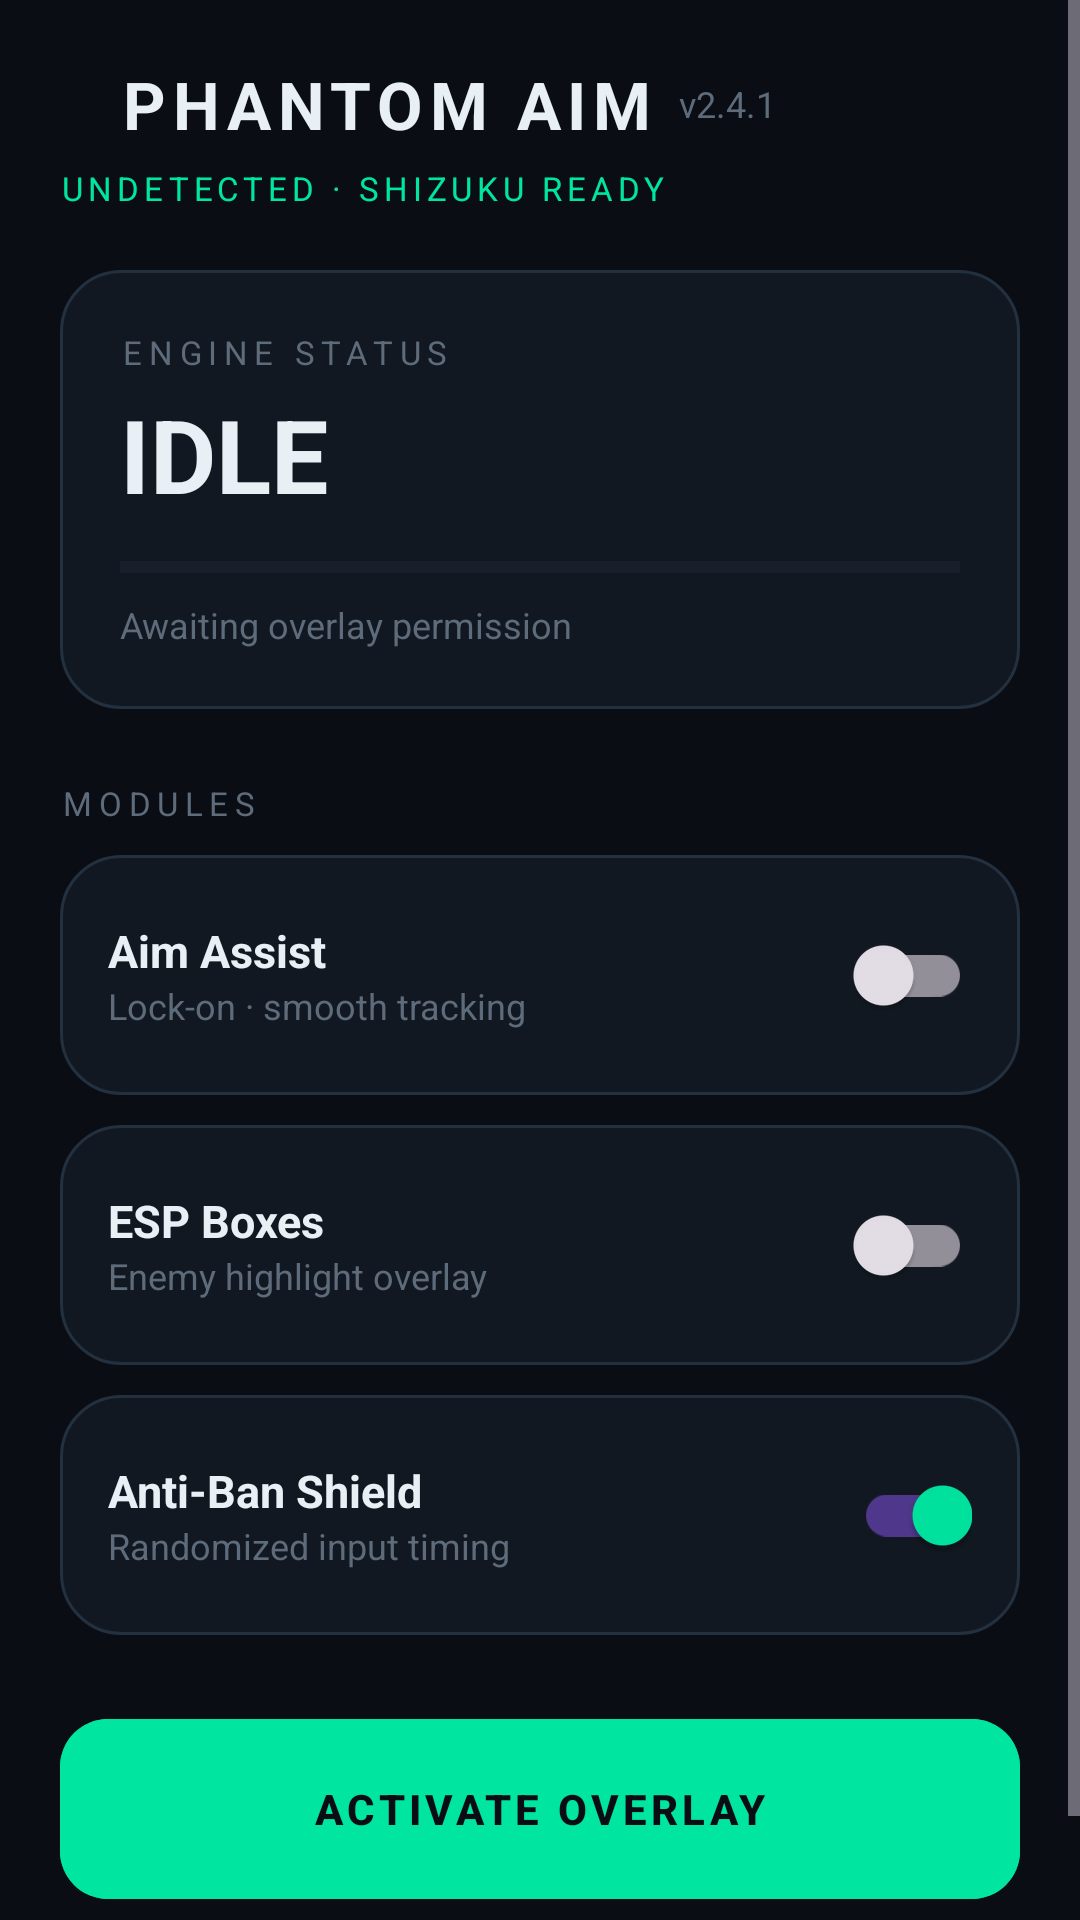

Here is an Android app screen rendered from its layout file. Give the layout XML and the strings, colors and styles it references.
<!-- AndroidManifest.xml: application theme Theme.PhantomAim -->
<!-- res/layout/activity_main.xml -->
<?xml version="1.0" encoding="utf-8"?>
<ScrollView xmlns:android="http://schemas.android.com/apk/res/android"
    android:layout_width="match_parent"
    android:layout_height="match_parent"
    android:background="@color/bg_dark"
    android:fillViewport="true">

    <LinearLayout
        android:orientation="vertical"
        android:padding="20dp"
        android:layout_width="match_parent"
        android:layout_height="wrap_content">

        <LinearLayout
            android:orientation="horizontal"
            android:gravity="center_vertical"
            android:layout_width="match_parent"
            android:layout_height="wrap_content">

            <View
                android:background="@drawable/circle_accent"
                android:layout_width="10dp"
                android:layout_height="10dp"/>

            <TextView
                android:text="PHANTOM AIM"
                android:textColor="@color/text_primary"
                android:textStyle="bold"
                android:textSize="22sp"
                android:letterSpacing="0.1"
                android:layout_marginStart="10dp"
                android:layout_width="wrap_content"
                android:layout_height="wrap_content"/>

            <TextView
                android:text="v2.4.1"
                android:textColor="@color/text_muted"
                android:textSize="12sp"
                android:layout_marginStart="8dp"
                android:layout_width="wrap_content"
                android:layout_height="wrap_content"/>
        </LinearLayout>

        <TextView
            android:text="UNDETECTED · SHIZUKU READY"
            android:textColor="@color/accent"
            android:textSize="11sp"
            android:letterSpacing="0.15"
            android:layout_marginTop="6dp"
            android:layout_width="wrap_content"
            android:layout_height="wrap_content"/>

        <LinearLayout
            android:orientation="vertical"
            android:background="@drawable/panel_bg"
            android:padding="20dp"
            android:layout_marginTop="20dp"
            android:layout_width="match_parent"
            android:layout_height="wrap_content">

            <TextView
                android:text="ENGINE STATUS"
                android:textColor="@color/text_muted"
                android:textSize="11sp"
                android:letterSpacing="0.2"
                android:layout_width="wrap_content"
                android:layout_height="wrap_content"/>

            <TextView
                android:id="@+id/tvStatus"
                android:text="IDLE"
                android:textColor="@color/text_primary"
                android:textStyle="bold"
                android:textSize="34sp"
                android:layout_marginTop="4dp"
                android:layout_width="wrap_content"
                android:layout_height="wrap_content"/>

            <ProgressBar
                android:id="@+id/progressBar"
                style="?android:attr/progressBarStyleHorizontal"
                android:progressTint="@color/accent"
                android:progressBackgroundTint="@color/stroke"
                android:progress="0"
                android:max="100"
                android:layout_marginTop="12dp"
                android:layout_width="match_parent"
                android:layout_height="6dp"/>

            <TextView
                android:id="@+id/tvSubStatus"
                android:text="Awaiting overlay permission"
                android:textColor="@color/text_muted"
                android:textSize="12sp"
                android:layout_marginTop="8dp"
                android:layout_width="wrap_content"
                android:layout_height="wrap_content"/>
        </LinearLayout>

        <TextView
            android:text="MODULES"
            android:textColor="@color/text_muted"
            android:textSize="11sp"
            android:letterSpacing="0.2"
            android:layout_marginTop="24dp"
            android:layout_width="wrap_content"
            android:layout_height="wrap_content"/>

        <LinearLayout
            android:orientation="horizontal"
            android:gravity="center_vertical"
            android:background="@drawable/panel_bg"
            android:padding="16dp"
            android:layout_marginTop="10dp"
            android:layout_width="match_parent"
            android:layout_height="wrap_content">

            <LinearLayout
                android:orientation="vertical"
                android:layout_weight="1"
                android:layout_width="0dp"
                android:layout_height="wrap_content">
                <TextView
                    android:text="Aim Assist"
                    android:textColor="@color/text_primary"
                    android:textSize="15sp"
                    android:textStyle="bold"
                    android:layout_width="wrap_content"
                    android:layout_height="wrap_content"/>
                <TextView
                    android:text="Lock-on · smooth tracking"
                    android:textColor="@color/text_muted"
                    android:textSize="12sp"
                    android:layout_width="wrap_content"
                    android:layout_height="wrap_content"/>
            </LinearLayout>

            <com.google.android.material.switchmaterial.SwitchMaterial
                android:id="@+id/swAim"
                android:layout_width="wrap_content"
                android:layout_height="wrap_content"/>
        </LinearLayout>

        <LinearLayout
            android:orientation="horizontal"
            android:gravity="center_vertical"
            android:background="@drawable/panel_bg"
            android:padding="16dp"
            android:layout_marginTop="10dp"
            android:layout_width="match_parent"
            android:layout_height="wrap_content">

            <LinearLayout
                android:orientation="vertical"
                android:layout_weight="1"
                android:layout_width="0dp"
                android:layout_height="wrap_content">
                <TextView
                    android:text="ESP Boxes"
                    android:textColor="@color/text_primary"
                    android:textSize="15sp"
                    android:textStyle="bold"
                    android:layout_width="wrap_content"
                    android:layout_height="wrap_content"/>
                <TextView
                    android:text="Enemy highlight overlay"
                    android:textColor="@color/text_muted"
                    android:textSize="12sp"
                    android:layout_width="wrap_content"
                    android:layout_height="wrap_content"/>
            </LinearLayout>

            <com.google.android.material.switchmaterial.SwitchMaterial
                android:id="@+id/swEsp"
                android:layout_width="wrap_content"
                android:layout_height="wrap_content"/>
        </LinearLayout>

        <LinearLayout
            android:orientation="horizontal"
            android:gravity="center_vertical"
            android:background="@drawable/panel_bg"
            android:padding="16dp"
            android:layout_marginTop="10dp"
            android:layout_width="match_parent"
            android:layout_height="wrap_content">

            <LinearLayout
                android:orientation="vertical"
                android:layout_weight="1"
                android:layout_width="0dp"
                android:layout_height="wrap_content">
                <TextView
                    android:text="Anti-Ban Shield"
                    android:textColor="@color/text_primary"
                    android:textSize="15sp"
                    android:textStyle="bold"
                    android:layout_width="wrap_content"
                    android:layout_height="wrap_content"/>
                <TextView
                    android:text="Randomized input timing"
                    android:textColor="@color/text_muted"
                    android:textSize="12sp"
                    android:layout_width="wrap_content"
                    android:layout_height="wrap_content"/>
            </LinearLayout>

            <com.google.android.material.switchmaterial.SwitchMaterial
                android:id="@+id/swAnti"
                android:checked="true"
                android:layout_width="wrap_content"
                android:layout_height="wrap_content"/>
        </LinearLayout>

        <com.google.android.material.button.MaterialButton
            android:id="@+id/btnLaunch"
            android:text="ACTIVATE OVERLAY"
            android:textColor="@color/bg_dark"
            android:textStyle="bold"
            android:letterSpacing="0.1"
            android:backgroundTint="@color/accent"
            android:insetTop="0dp"
            android:insetBottom="0dp"
            app:cornerRadius="16dp"
            xmlns:app="http://schemas.android.com/apk/res-auto"
            android:layout_marginTop="28dp"
            android:layout_width="match_parent"
            android:layout_height="60dp"/>

        <TextView
            android:text="For demonstration purposes only."
            android:textColor="@color/text_muted"
            android:textSize="10sp"
            android:gravity="center"
            android:layout_marginTop="10dp"
            android:layout_width="match_parent"
            android:layout_height="wrap_content"/>

    </LinearLayout>
</ScrollView>
<!-- resources referenced by this layout -->
<resources>
  <color name="accent">#00E5A0</color>
  <color name="bg_dark">#0A0E14</color>
  <color name="stroke">#22303F</color>
  <color name="text_muted">#5E6B7A</color>
  <color name="text_primary">#E8F0F5</color>
  <!-- drawable panel_bg (drawable) -->
  <?xml version="1.0" encoding="utf-8"?>
  <shape xmlns:android="http://schemas.android.com/apk/res/android">
      <solid android:color="@color/bg_panel"/>
      <corners android:radius="20dp"/>
      <stroke android:width="1dp" android:color="@color/stroke"/>
  </shape>
  <style name="Theme.PhantomAim" parent="Theme.Material3.Dark.NoActionBar">
          <item name="android:statusBarColor">@color/bg_dark</item>
          <item name="android:navigationBarColor">@color/bg_dark</item>
          <item name="android:windowBackground">@color/bg_dark</item>
          <item name="colorPrimary">@color/accent</item>
          <item name="colorOnPrimary">@color/bg_dark</item>
          <item name="colorSurface">@color/bg_card</item>
      </style>
  <color name="bg_panel">#121821</color>
  <color name="bg_card">#1A2230</color>
</resources>
